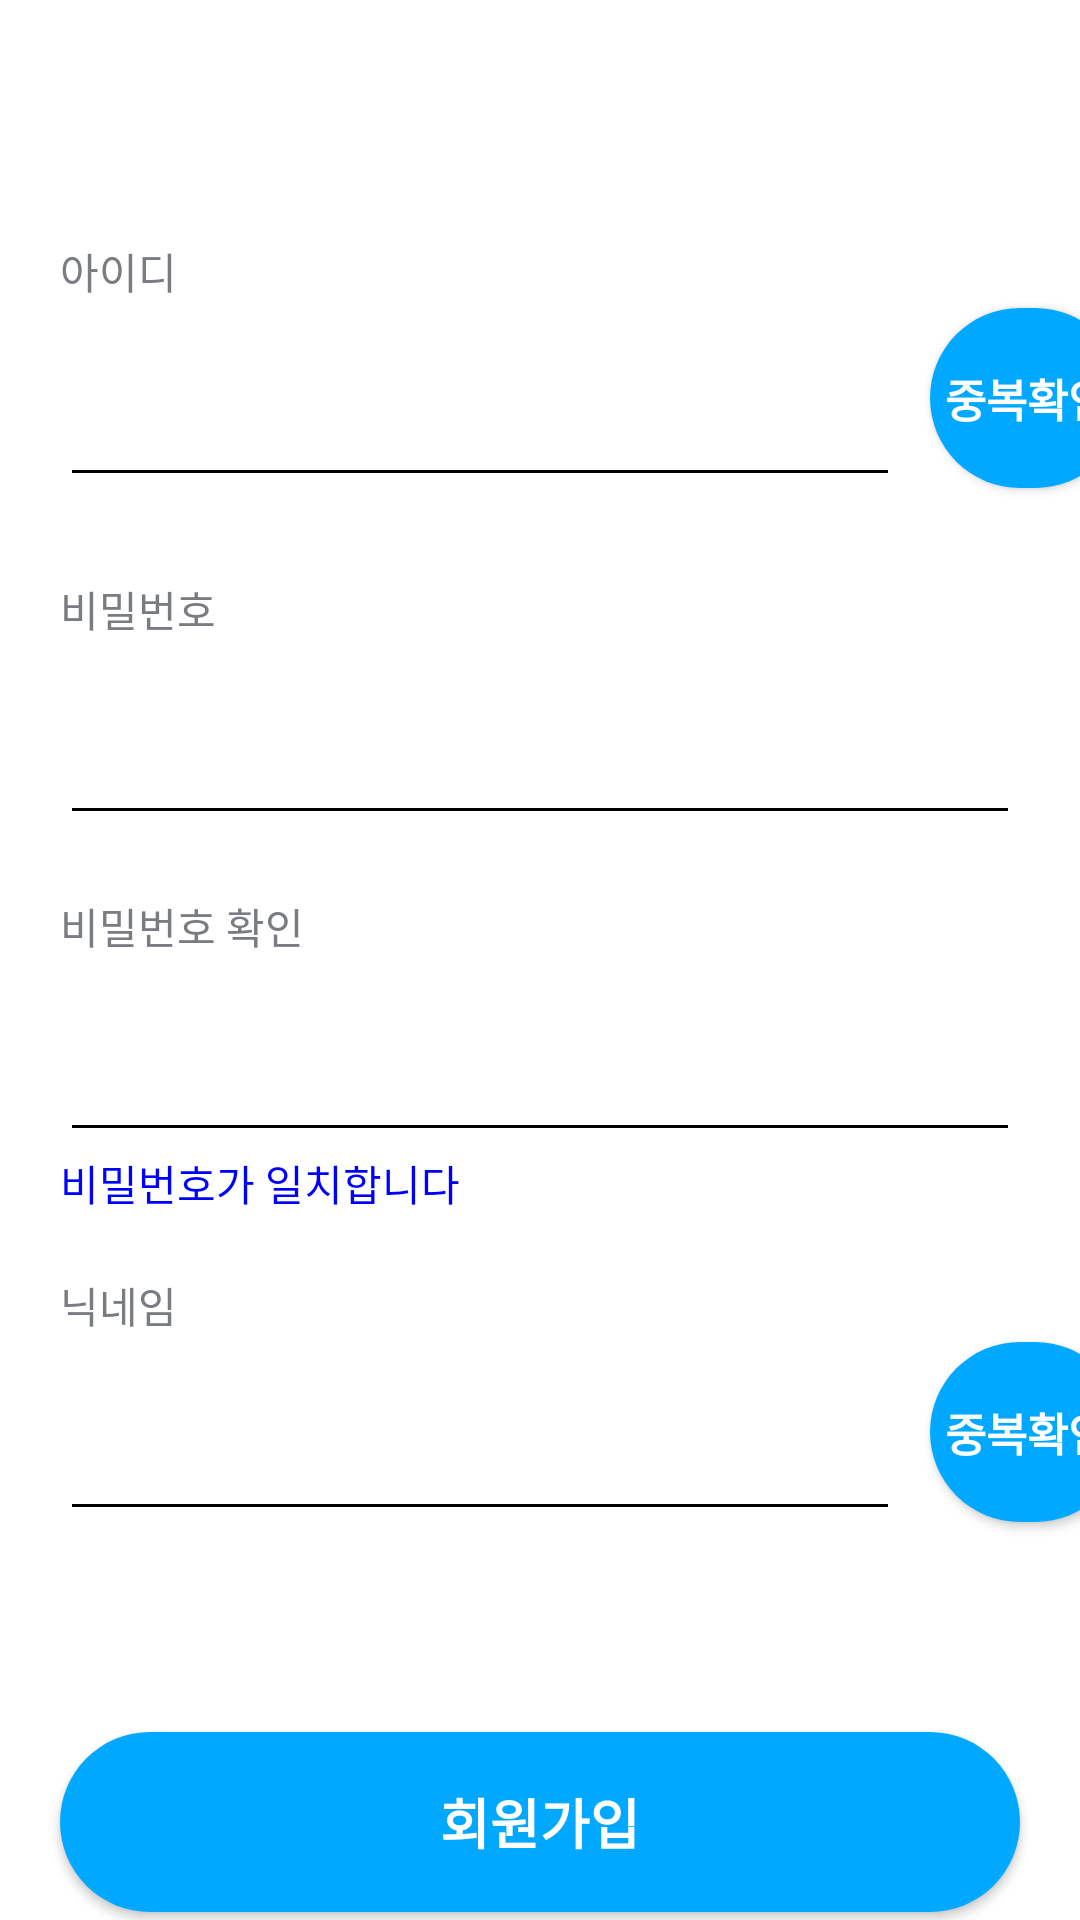

Produce the Android XML layout that renders to this screen, including the resource entries it uses.
<!-- AndroidManifest.xml: application theme Theme.TeamProject -->
<!-- res/layout/activity_joinmembership.xml -->
<?xml version="1.0" encoding="utf-8"?>
<LinearLayout xmlns:android="http://schemas.android.com/apk/res/android"
    xmlns:app="http://schemas.android.com/apk/res-auto"
    xmlns:tools="http://schemas.android.com/tools"
    android:orientation="vertical"
    android:background="@color/white"
    android:layout_width="match_parent"
    android:layout_height="match_parent">

    <TextView
        android:layout_width="match_parent"
        android:layout_height="wrap_content"
        android:layout_marginTop="80dp"
        android:layout_marginLeft="20dp"
        android:text="아이디"
        android:textColor="#797C80"
        android:layout_marginRight="20dp" />

    <LinearLayout
        android:layout_width="match_parent"
        android:layout_height="72dp"
        android:orientation="horizontal">

        <EditText
            android:id="@+id/join_id"
            android:layout_width="280dp"
            android:textColor="@color/black"
            android:layout_height="60dp"
            android:layout_marginLeft="20dp"
            android:layout_marginTop="5dp"
            android:layout_marginRight="10dp"
            android:backgroundTint="@color/black">

        </EditText>

        <Button
            android:id="@+id/join_idCheckBtn"
            android:layout_width="65dp"
            android:layout_height="60dp"
            android:textColor="@color/white"
            android:text="중복확인"
            android:background="@drawable/rounded"
            app:backgroundTint="#00A9FF"
            android:textSize="15sp"
            android:textStyle="bold"
            android:backgroundTint="#00A9FF">

        </Button>
    </LinearLayout>

    <TextView
        android:layout_width="match_parent"
        android:layout_height="wrap_content"
        android:layout_marginTop="20dp"
        android:layout_marginLeft="20dp"
        android:text = "비밀번호"
        android:textColor="#797C80"
        android:layout_marginRight="20dp"
        >

    </TextView>

    <EditText
        android:id ="@+id/join_pw"
        android:inputType="textPassword"
        android:textColor="@color/black"
        android:layout_width="match_parent"
        android:layout_height="60dp"
        android:layout_marginLeft="20dp"
        android:layout_marginTop="5dp"
        android:layout_marginRight="20dp"
        android:backgroundTint="@color/black"
        >
    </EditText>
    <TextView
        android:layout_width="match_parent"
        android:layout_height="wrap_content"
        android:layout_marginTop="20dp"
        android:layout_marginLeft="20dp"
        android:text = "비밀번호 확인"
        android:textColor="#797C80"
        android:layout_marginRight="20dp"
        >

    </TextView>

    <EditText
        android:id ="@+id/join_pwCheck"
        android:inputType="textPassword"
        android:layout_width="match_parent"
        android:layout_height="60dp"
        android:layout_marginLeft="20dp"
        android:layout_marginTop="5dp"
        android:layout_marginRight="20dp"
        android:textColor="@color/black"
        android:backgroundTint="@color/black"
        >
    </EditText>
    <TextView
        android:id="@+id/join_pwCheckResult"
        android:layout_width="match_parent"
        android:layout_height="wrap_content"
        android:layout_marginLeft="20dp"
        android:layout_marginRight="20dp"
        android:textColor="#0000FF"
        android:text="비밀번호가 일치합니다"
        >

    </TextView>
    <TextView
        android:layout_width="match_parent"
        android:layout_height="wrap_content"
        android:layout_marginTop="20dp"
        android:layout_marginLeft="20dp"
        android:textColor="#797C80"
        android:layout_marginRight="20dp"
        android:text="닉네임"
        >

    </TextView>
    <LinearLayout
        android:layout_width="match_parent"
        android:layout_height="72dp"
        android:orientation="horizontal">

        <EditText
            android:id="@+id/join_nickname"
            android:layout_width="280dp"
            android:layout_height="60dp"
            android:layout_marginLeft="20dp"
            android:layout_marginTop="5dp"
            android:layout_marginRight="10dp"
            android:textColor="@color/black"
            android:backgroundTint="@color/black">
        </EditText>

        <Button
            android:id="@+id/join_nicknameCheck"
            android:layout_width="65dp"
            android:layout_height="60dp"
            android:text="중복확인"
            android:background="@drawable/rounded"
            android:textColor="@color/white"
            app:backgroundTint="#00A9FF"
            android:textSize="15sp"
            android:textStyle="bold"
            android:backgroundTint="#00A9FF">

        </Button>
    </LinearLayout>
    <Button
        android:id="@+id/join_joinbtn"
        android:layout_width="match_parent"
        android:layout_height="60dp"
        android:layout_marginTop="60dp"
        android:layout_marginLeft="20dp"
        android:layout_marginRight="20dp"
        android:text = "회원가입"
        android:textColor="@color/white"
        app:backgroundTint="#00A9FF"
        android:textStyle="bold"
        android:textSize="18dp"
        android:backgroundTint="#00A9FF"
        android:background="@drawable/rounded">
    </Button>
</LinearLayout>
<!-- resources referenced by this layout -->
<resources>
  <!-- drawable rounded (drawable) -->
  <?xml version="1.0" encoding="utf-8"?>
  <shape xmlns:android="http://schemas.android.com/apk/res/android">
      <solid
          android:color="@color/white">
      </solid>
      <corners
          android:radius="32dp">
      </corners>
  </shape>
  <style name="Theme.TeamProject" parent="Theme.MaterialComponents.DayNight.DarkActionBar">
          
          <item name="windowNoTitle">true</item>
          <item name="android:windowFullscreen">true</item>
          <item name="colorPrimary">@color/purple_500</item>
          <item name="colorPrimaryVariant">@color/purple_700</item>
          <item name="colorOnPrimary">@color/white</item>
          
          <item name="colorSecondary">@color/teal_200</item>
          <item name="colorSecondaryVariant">@color/teal_700</item>
          <item name="colorOnSecondary">@color/black</item>
          
          <item name="android:statusBarColor">?attr/colorPrimaryVariant</item>
          
      </style>
  <!-- not gathered from this repository: default colours our renderer supplied (Android Studio template values) -->
  <color name="purple_500">#FF6200EE</color>
  <color name="purple_700">#FF3700B3</color>
  <color name="teal_200">#FF03DAC5</color>
  <color name="teal_700">#FF018786</color>
  <color name="black">#FF000000</color>
  <color name="white">#FFFFFFFF</color>
</resources>
